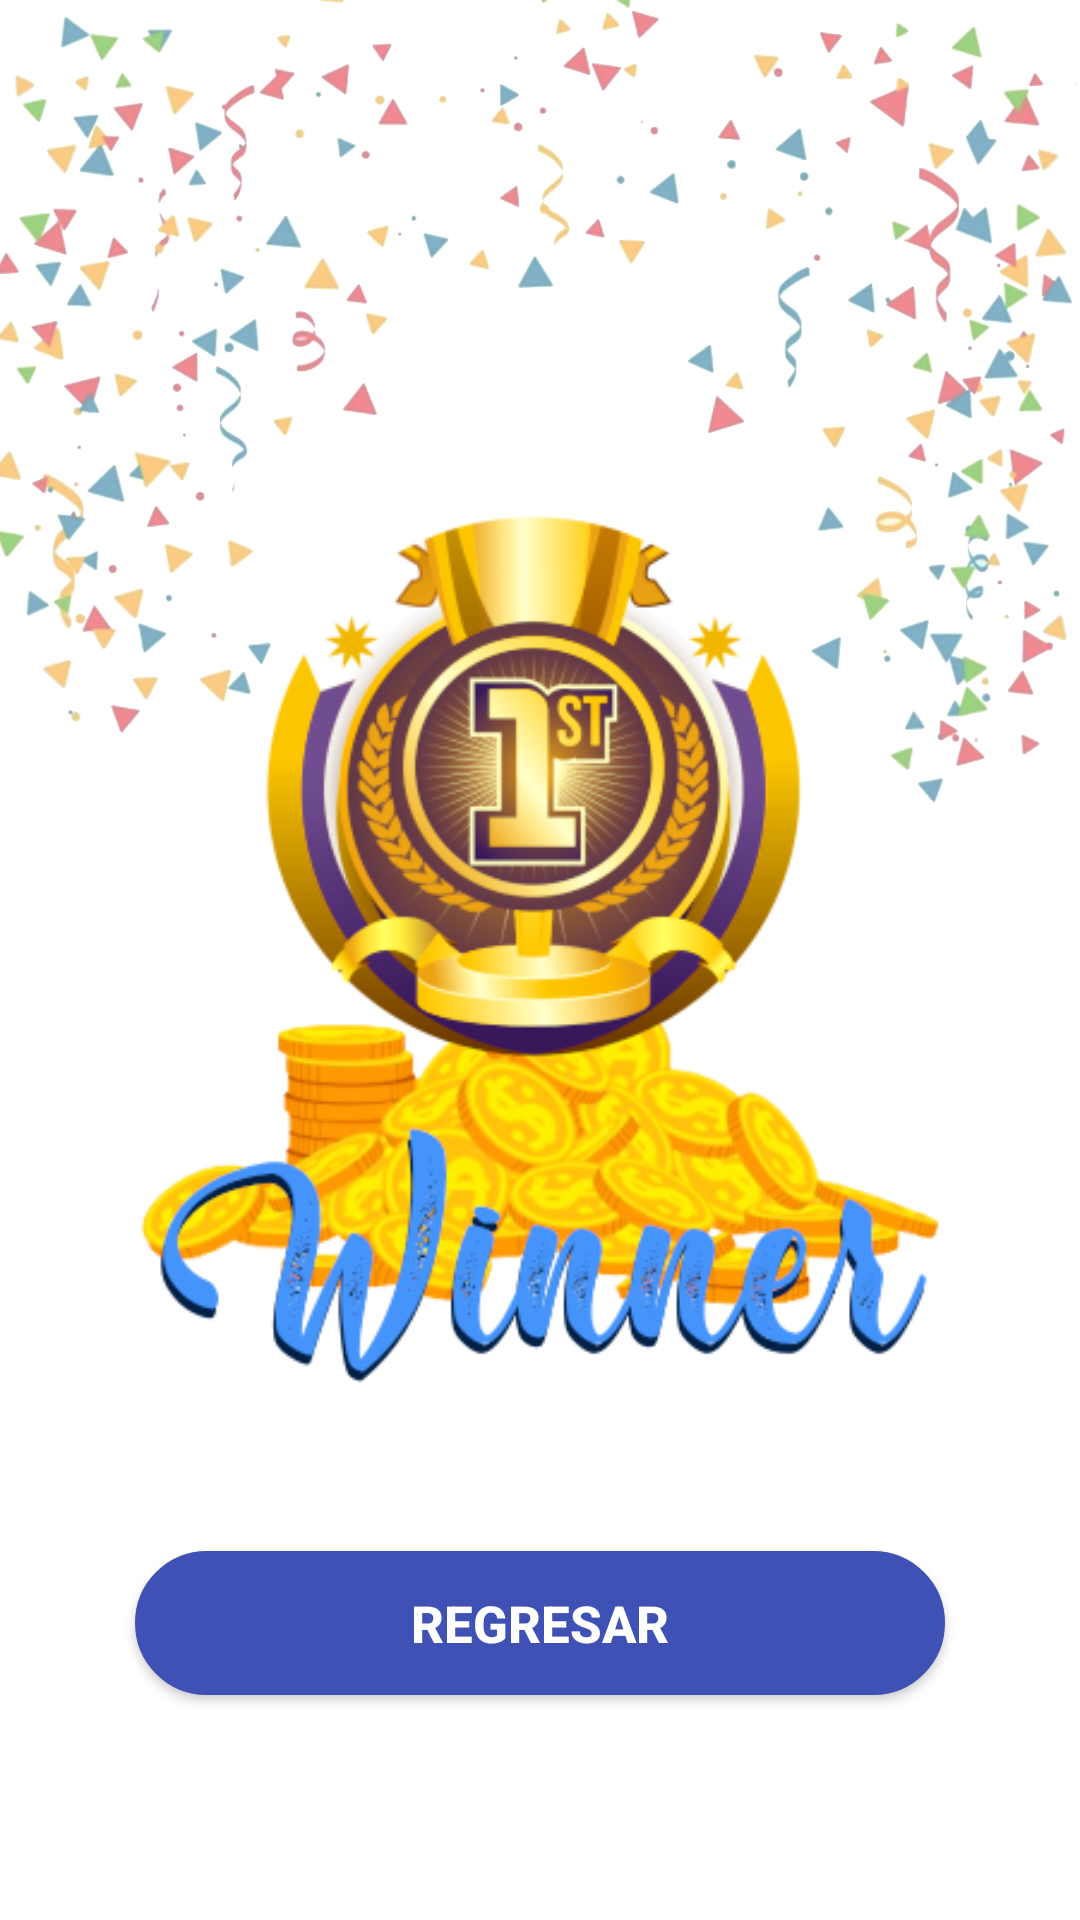

This screen was rendered from an Android layout file. Write that file and the resources it references.
<!-- AndroidManifest.xml: application theme Theme.Numero_Random -->
<!-- res/layout/activity_ganador.xml -->
<?xml version="1.0" encoding="utf-8"?>
<androidx.constraintlayout.widget.ConstraintLayout xmlns:android="http://schemas.android.com/apk/res/android"
    xmlns:app="http://schemas.android.com/apk/res-auto"
    xmlns:tools="http://schemas.android.com/tools"
    android:layout_width="match_parent"
    android:layout_height="match_parent"
    android:background="@drawable/f2"
    tools:context=".Ganador">

    <ImageView
        android:id="@+id/imageView2"
        android:layout_width="match_parent"
        android:layout_height="wrap_content"
        android:layout_marginStart="20dp"
        android:layout_marginEnd="20dp"
        app:layout_constraintBottom_toBottomOf="parent"
        app:layout_constraintEnd_toEndOf="parent"
        app:layout_constraintStart_toStartOf="parent"
        app:layout_constraintTop_toTopOf="parent"
        app:srcCompat="@drawable/sm17w" />

    <Button
        android:id="@+id/btnregresar"
        android:layout_width="match_parent"
        android:layout_height="wrap_content"
        android:layout_marginStart="45dp"
        android:layout_marginEnd="45dp"
        android:layout_marginBottom="75dp"
        android:background="@drawable/ovaloii"
        android:text="Regresar"
        android:textColor="@color/white"
        android:textSize="17sp"
        android:textStyle="bold"
        app:backgroundTint="#3F51B5"
        app:layout_constraintBottom_toBottomOf="parent"
        app:layout_constraintEnd_toEndOf="parent"
        app:layout_constraintStart_toStartOf="parent" />
</androidx.constraintlayout.widget.ConstraintLayout>
<!-- resources referenced by this layout -->
<resources>
  <color name="white">#FFFFFFFF</color>
  <!-- drawable f2: png bitmap (drawable, 276188 bytes) -->
  <!-- drawable ovaloii (drawable) -->
  <?xml version="1.0" encoding="utf-8"?>
  <shape xmlns:android="http://schemas.android.com/apk/res/android" android:shape="rectangle">
      <size android:width="100dp"
          android:height="15dp"/>
  
      <corners
          android:radius="25dp"/>
  
      <stroke
          android:width="3px"
          android:color="#C9F6F8"/>
  
      <solid android:color="#3F51B5"/>
  </shape>
  <!-- drawable sm17w: png bitmap (drawable, 122886 bytes) -->
  <style name="Theme.Numero_Random" parent="Theme.MaterialComponents.DayNight.NoActionBar">
          
          <item name="colorPrimary">@color/purple_500</item>
          <item name="colorPrimaryVariant">@color/purple_700</item>
          <item name="colorOnPrimary">@color/white</item>
          
          <item name="colorSecondary">@color/teal_200</item>
          <item name="colorSecondaryVariant">@color/teal_700</item>
          <item name="colorOnSecondary">@color/black</item>
          
          <item name="android:statusBarColor" tools:targetApi="l">?attr/colorPrimaryVariant</item>
          
      </style>
  <color name="purple_500">#FF6200EE</color>
  <color name="purple_700">#FF3700B3</color>
  <color name="teal_200">#FF03DAC5</color>
  <color name="teal_700">#FF018786</color>
  <color name="black">#FF000000</color>
</resources>
